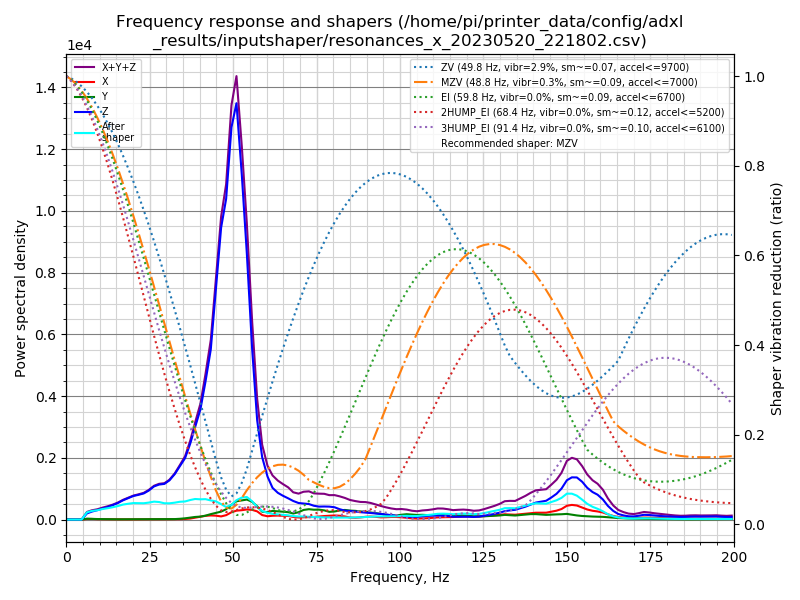

Data behind this chart, as committed beside it:
freq, psd_x, psd_y, psd_z, psd_xyz
0.0, 3.335e+01, 3.873e+01, 2.563e+02, 3.284e+02
1.5, 1.256e+02, 1.151e+02, 1.891e+02, 4.298e+02
3.1, 1.123e+02, 1.043e+02, 6.305e+01, 2.796e+02
4.6, 9.757e+01, 1.230e+02, 3.835e+02, 6.041e+02
6.2, 1.179e+02, 1.796e+02, 1.252e+03, 1.550e+03
7.7, 1.456e+02, 1.802e+02, 2.022e+03, 2.348e+03
9.3, 1.210e+02, 1.523e+02, 2.851e+03, 3.124e+03
10.8, 1.349e+02, 1.735e+02, 3.881e+03, 4.190e+03
12.4, 1.240e+02, 1.518e+02, 5.100e+03, 5.375e+03
13.9, 1.076e+02, 1.351e+02, 6.516e+03, 6.759e+03
15.5, 1.012e+02, 1.283e+02, 8.388e+03, 8.618e+03
17.0, 1.100e+02, 1.484e+02, 1.066e+04, 1.092e+04
18.6, 9.911e+01, 1.348e+02, 1.301e+04, 1.324e+04
20.1, 1.186e+02, 1.323e+02, 1.542e+04, 1.567e+04
21.6, 1.648e+02, 1.909e+02, 1.736e+04, 1.771e+04
23.2, 2.058e+02, 2.362e+02, 1.970e+04, 2.014e+04
24.7, 2.357e+02, 3.010e+02, 2.325e+04, 2.379e+04
26.3, 2.241e+02, 3.253e+02, 2.836e+04, 2.890e+04
27.8, 2.793e+02, 3.728e+02, 3.163e+04, 3.229e+04
29.4, 3.128e+02, 3.591e+02, 3.408e+04, 3.475e+04
30.9, 2.367e+02, 3.673e+02, 3.933e+04, 3.994e+04
32.5, 2.677e+02, 4.820e+02, 4.798e+04, 4.873e+04
34.0, 4.236e+02, 8.383e+02, 5.873e+04, 5.999e+04
35.6, 6.809e+02, 1.421e+03, 7.109e+04, 7.319e+04
37.1, 1.181e+03, 2.318e+03, 9.103e+04, 9.453e+04
38.6, 2.321e+03, 3.240e+03, 1.160e+05, 1.216e+05
40.2, 3.542e+03, 3.867e+03, 1.440e+05, 1.514e+05
41.7, 5.007e+03, 5.272e+03, 1.864e+05, 1.966e+05
43.3, 5.758e+03, 7.624e+03, 2.392e+05, 2.526e+05
44.8, 5.660e+03, 9.724e+03, 3.326e+05, 3.480e+05
46.4, 4.736e+03, 1.195e+04, 4.399e+05, 4.565e+05
47.9, 6.808e+03, 1.604e+04, 4.987e+05, 5.215e+05
49.5, 1.171e+04, 2.370e+04, 6.304e+05, 6.659e+05
51.0, 1.471e+04, 3.023e+04, 6.893e+05, 7.342e+05
52.6, 1.598e+04, 3.276e+04, 5.883e+05, 6.370e+05
54.1, 1.767e+04, 3.511e+04, 4.678e+05, 5.206e+05
55.7, 1.750e+04, 3.204e+04, 3.081e+05, 3.576e+05
57.2, 1.517e+04, 2.461e+04, 1.843e+05, 2.241e+05
58.7, 8.526e+03, 1.493e+04, 1.188e+05, 1.423e+05
60.3, 6.419e+03, 1.452e+04, 8.422e+04, 1.052e+05
61.8, 7.640e+03, 1.725e+04, 6.361e+04, 8.850e+04
63.4, 8.162e+03, 1.695e+04, 5.497e+04, 8.008e+04
64.9, 8.077e+03, 1.651e+04, 5.019e+04, 7.478e+04
66.5, 7.794e+03, 1.588e+04, 4.576e+04, 6.944e+04
68.0, 5.814e+03, 1.333e+04, 4.100e+04, 6.015e+04
69.6, 4.685e+03, 1.651e+04, 3.733e+04, 5.853e+04
71.1, 5.102e+03, 2.217e+04, 3.687e+04, 6.414e+04
72.7, 5.563e+03, 2.441e+04, 3.656e+04, 6.653e+04
74.2, 6.197e+03, 2.370e+04, 3.318e+04, 6.307e+04
75.7, 7.419e+03, 2.436e+04, 3.180e+04, 6.358e+04
77.3, 8.802e+03, 2.305e+04, 3.272e+04, 6.457e+04
78.8, 9.590e+03, 1.975e+04, 3.304e+04, 6.239e+04
80.4, 1.061e+04, 2.106e+04, 3.204e+04, 6.372e+04
81.9, 1.013e+04, 2.409e+04, 2.749e+04, 6.171e+04
83.5, 8.346e+03, 2.605e+04, 2.410e+04, 5.850e+04
85.0, 5.559e+03, 2.473e+04, 2.377e+04, 5.405e+04
86.6, 4.961e+03, 2.444e+04, 2.250e+04, 5.190e+04
88.1, 6.086e+03, 2.319e+04, 2.109e+04, 5.038e+04
89.7, 7.976e+03, 2.247e+04, 2.035e+04, 5.080e+04
91.2, 8.871e+03, 2.090e+04, 1.933e+04, 4.910e+04
... 70 more rows
